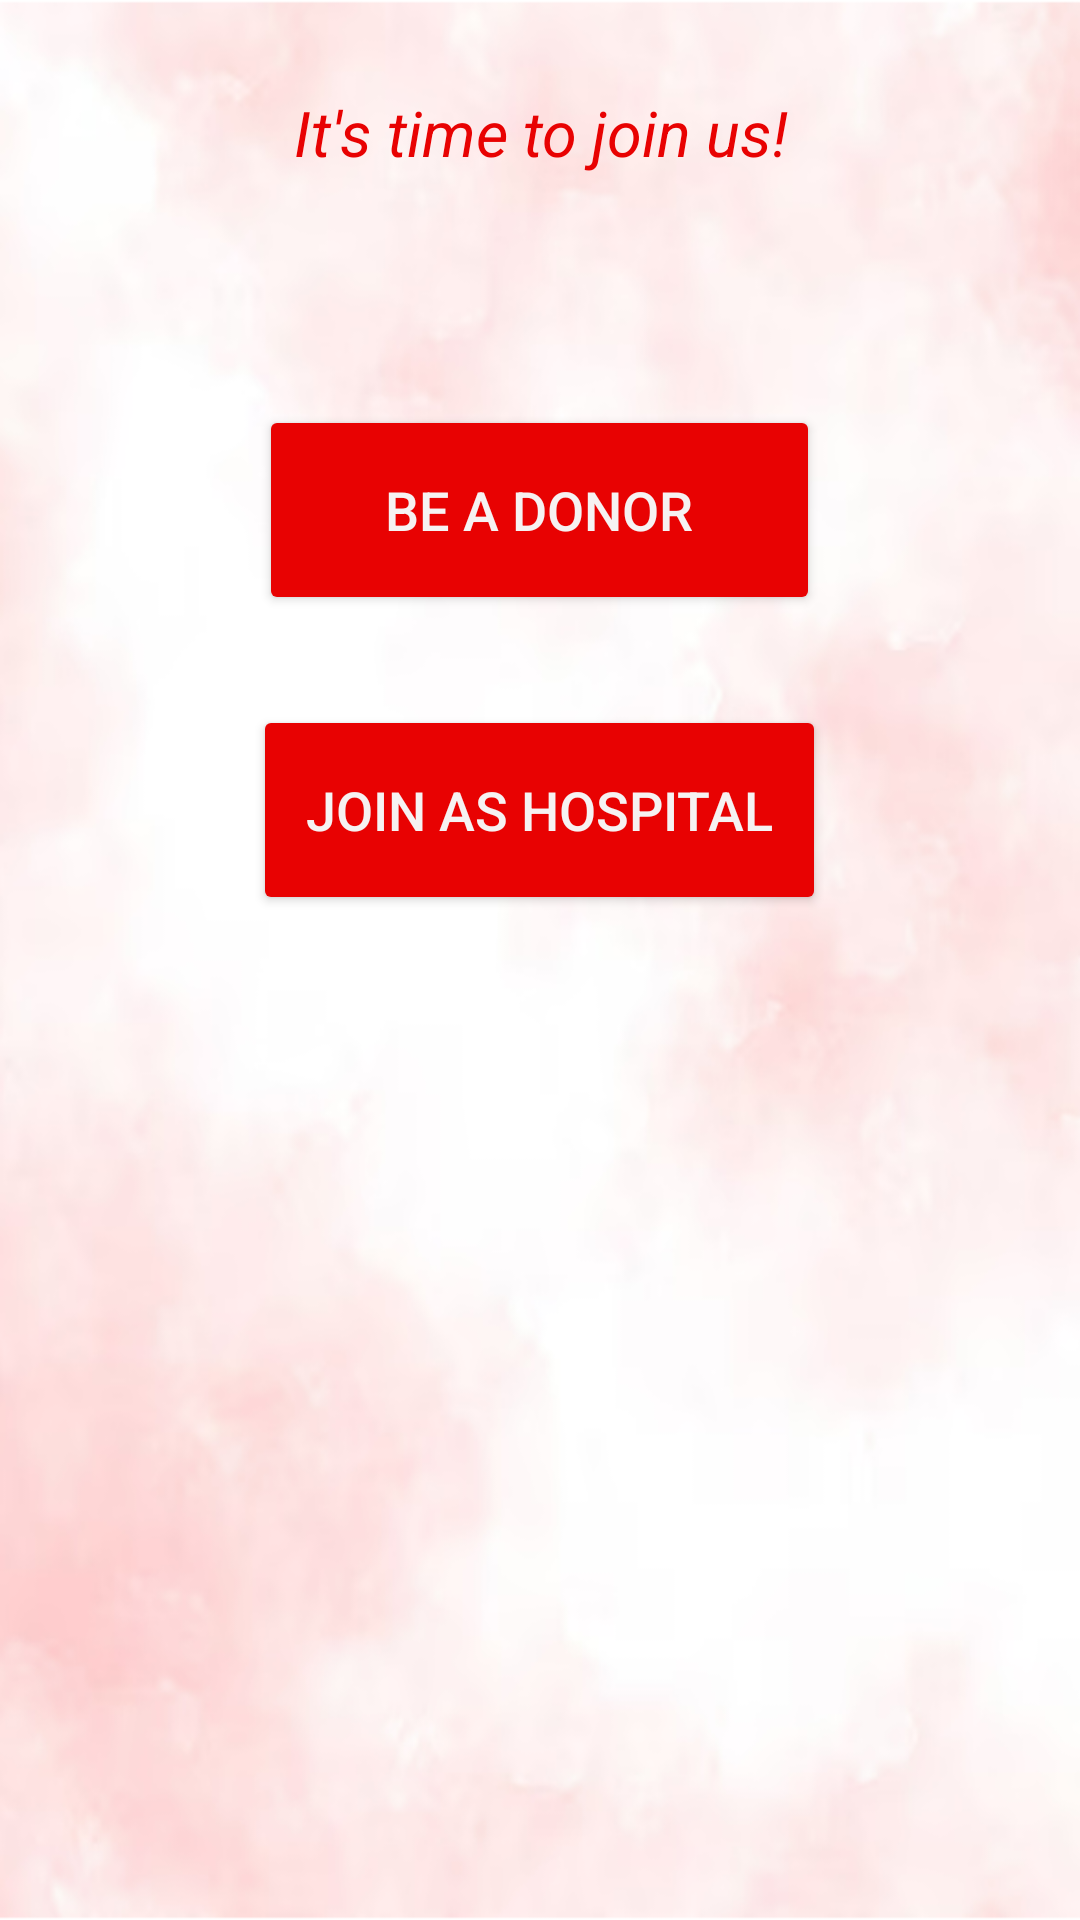

Reconstruct the res/layout file that produces this screen, plus the resources it refers to.
<!-- AndroidManifest.xml: application theme Theme.BloodUp -->
<!-- res/layout/activity_donor_or_hospital.xml -->
<?xml version="1.0" encoding="utf-8"?>
<RelativeLayout xmlns:android="http://schemas.android.com/apk/res/android"
    xmlns:tools="http://schemas.android.com/tools"
    android:layout_width="match_parent"
    android:layout_height="match_parent"
    android:background="@drawable/blood_background"
    android:orientation="vertical"
    tools:context=".WelcomePage">

    <LinearLayout
        android:layout_width="match_parent"
        android:layout_height="wrap_content"
        android:layout_marginTop="15dp"
        android:orientation="vertical"
        android:padding="20dp">

        <Button
            android:id="@+id/be_a_donor_button"
            android:layout_width="187dp"
            android:layout_height="70dp"
            android:layout_gravity="center"
            android:layout_marginTop="100dp"
            android:backgroundTint="#E80202"
            android:onClick="donorChoice"
            android:text="@string/be_a_donor"
            android:textColor="#F6F2F2"
            android:textSize="18sp" />

        <Button
            android:id="@+id/be_a_hospital_button"
            android:layout_width="191dp"
            android:layout_height="70dp"
            android:layout_gravity="center"
            android:layout_marginTop="30dp"
            android:backgroundTint="#E80202"
            android:onClick="hospitalChoice"
            android:text="@string/join_as_hospital"
            android:textColor="#F6F2F2"
            android:textSize="18sp" />

    </LinearLayout>

    <TextView
        android:id="@+id/joinUs"
        android:layout_width="match_parent"
        android:layout_height="wrap_content"
        android:layout_marginTop="30dp"
        android:layout_marginBottom="72dp"
        android:gravity="center"
        android:text="@string/it_s_time_to_join_us"
        android:textColor="@color/red"
        android:textSize="21sp"
        android:textStyle="italic"
        tools:ignore="UnknownId" />

</RelativeLayout>
<!-- resources referenced by this layout -->
<resources>
  <color name="red">#E80202</color>
  <!-- drawable blood_background: png bitmap (drawable, 168725 bytes) -->
  <string name="be_a_donor">Be a Donor</string>
  <string name="it_s_time_to_join_us">It\'s time to join us!</string>
  <string name="join_as_hospital">Join as Hospital</string>
  <style name="Theme.BloodUp" parent="Theme.AppCompat.Light.DarkActionBar">
          
          <item name="colorPrimary">@android:color/holo_red_dark</item>
          <item name="colorPrimaryDark">@android:color/holo_red_dark</item>
          <item name="colorAccent">@color/teal_200</item>
          
      </style>
  <color name="teal_200">#FF03DAC5</color>
</resources>
